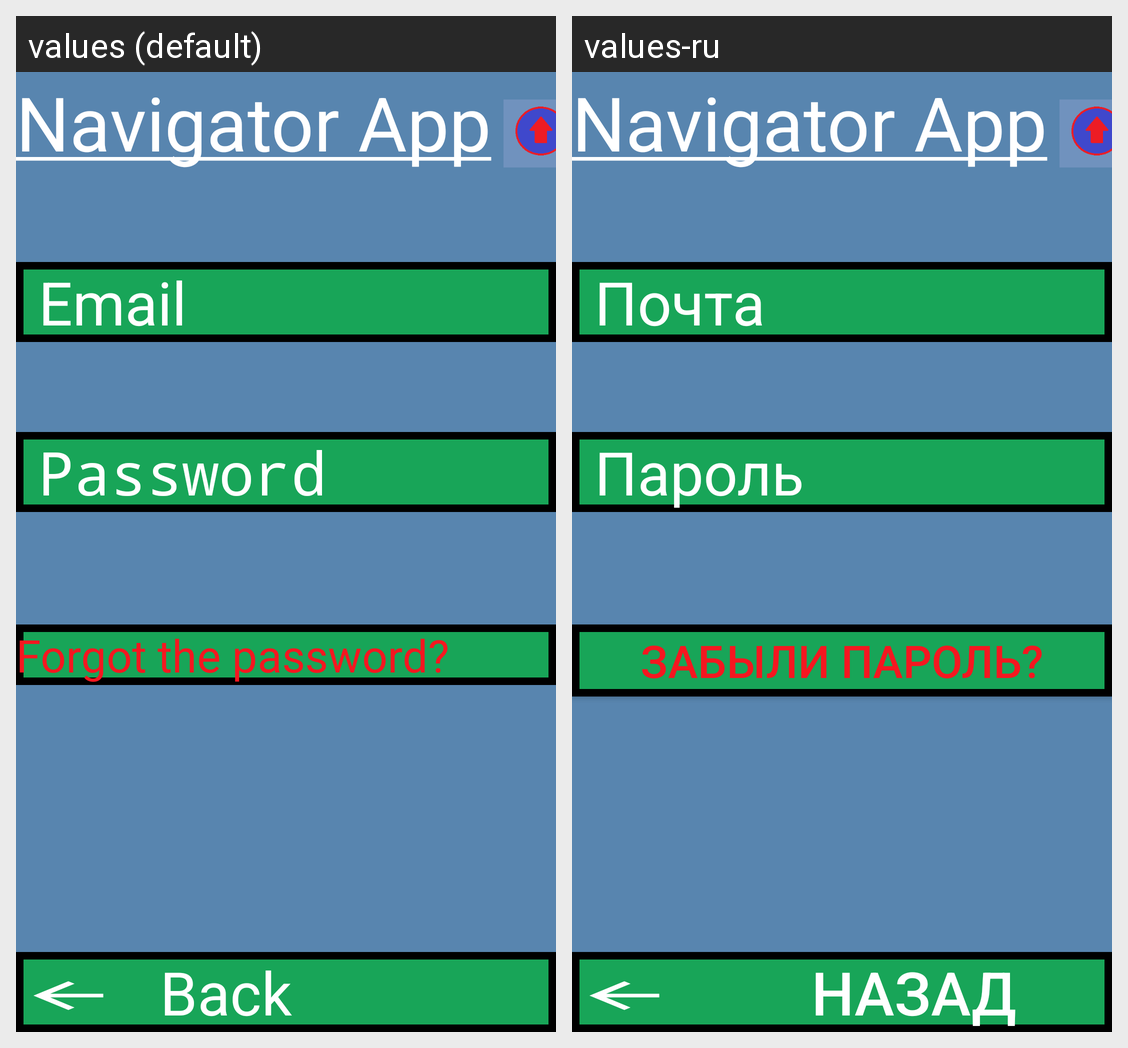

Here is an Android app screen in its default locale and in the app's own translations. Write out the translated-string differences for the strings that appear on this screen.
Android screen res/layout/activity_login.xml rendered under 2 locales, left to right: values (default), values-ru. Device: Nexus 5 (rendered at 1080×1920; each locale shown at half size, 540×960, under a caption strip naming it); theme Theme.NavigatorAppAndroid.
Strings drawn on this screen, with the default value and each locale's value (text and hints the layout hard-codes, and strings that could not be matched under every locale, appear in the picture but are not listed):

app_name_logo
  values: Navigator App
  values-ru: Navigator App

email
  values: Email
  values-ru: Почта

password
  values: Password
  values-ru: Пароль

restore_password
  values: Forgot the password?
  values-ru: Забыли пароль?

back
  values: Back
  values-ru: Назад
